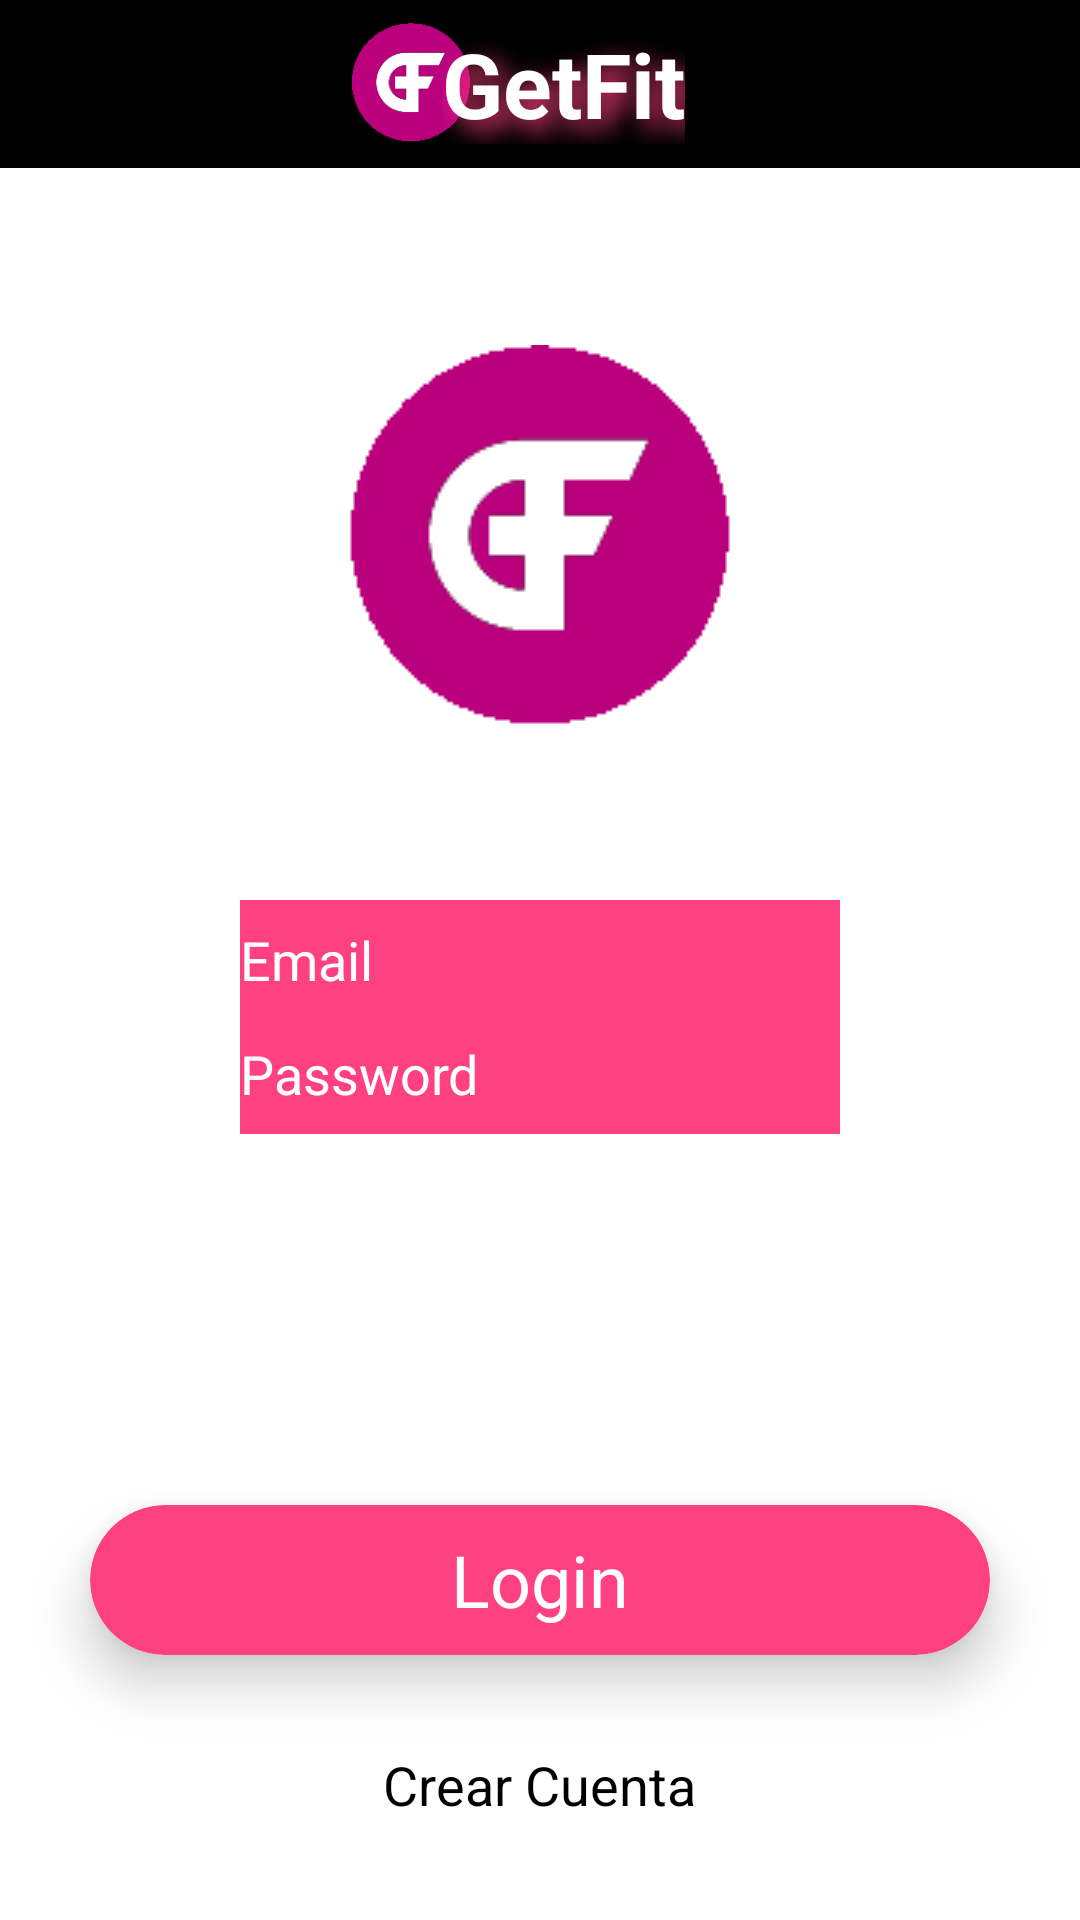

Here is an Android app screen rendered from its layout file. Give the layout XML and the strings, colors and styles it references.
<!-- AndroidManifest.xml: application theme AppTheme -->
<!-- res/layout/activity_login.xml -->
<?xml version="1.0" encoding="utf-8"?>
<RelativeLayout xmlns:android="http://schemas.android.com/apk/res/android"
    xmlns:app="http://schemas.android.com/apk/res-auto"
    xmlns:tools="http://schemas.android.com/tools"
    android:layout_width="match_parent"
    android:layout_height="match_parent"
    android:background="@color/colorBg"
    tools:background="?attr/colorControlNormal"
    tools:context="vidal.sergi.getfit.LoginActivity">

    <EditText
        android:id="@+id/email"
        android:layout_width="200dp"
        android:layout_height="40dp"
        android:layout_alignStart="@+id/password"
        android:layout_centerVertical="true"
        android:background="@color/colorAccent"
        android:drawableLeft="@drawable/ic_action_user"
        android:ems="10"
        android:hint="Email"
        android:inputType="textEmailAddress"
        android:textColor="#ffffff"
        android:textColorHint="#ffffff"
        app:layout_constraintBottom_toTopOf="@+id/password"
        app:layout_constraintEnd_toEndOf="parent"
        app:layout_constraintStart_toStartOf="parent" />

    <EditText
        android:id="@+id/password"
        android:layout_width="200dp"
        android:layout_height="40dp"
        android:layout_alignTop="@+id/email"
        android:layout_centerHorizontal="true"
        android:layout_marginTop="38dp"
        android:background="@color/colorAccent"
        android:drawableLeft="@drawable/ic_action_pass"
        android:ems="10"
        android:hint="Password"
        android:inputType="textPassword"
        android:textColor="#ffffff"
        android:textColorHint="#ffffff"
        app:layout_constraintBottom_toTopOf="@+id/registrar"
        app:layout_constraintEnd_toEndOf="parent"
        app:layout_constraintHorizontal_bias="0.503"
        app:layout_constraintStart_toStartOf="parent" />

    <TextView
        android:id="@+id/registrar"
        android:layout_width="wrap_content"
        android:layout_height="wrap_content"
        android:layout_alignParentBottom="true"
        android:layout_centerHorizontal="true"
        android:layout_marginBottom="33dp"
        android:text="Crear Cuenta"
        android:textColor="@color/colorBlack"
        android:textSize="18sp"
        app:layout_constraintBottom_toBottomOf="parent"
        app:layout_constraintStart_toStartOf="parent" />

    <ImageView
        android:id="@+id/imageView"
        android:layout_width="wrap_content"
        android:layout_height="wrap_content"
        android:layout_above="@+id/email"
        android:layout_centerHorizontal="true"
        android:layout_marginBottom="57dp"
        app:srcCompat="@drawable/logo_getfit" />

    <android.support.v7.widget.CardView
        android:id="@+id/cardView"
        android:layout_width="300dp"
        android:layout_height="50dp"
        android:layout_above="@+id/registrar"
        android:layout_centerHorizontal="true"
        android:layout_marginBottom="31dp"
        app:cardBackgroundColor="@color/colorAccent"
        app:cardCornerRadius="25dp"
        app:cardElevation="10dp">

        <RelativeLayout
            android:layout_width="match_parent"
            android:layout_height="match_parent">

            <TextView
                android:id="@+id/login"
                android:layout_width="match_parent"
                android:layout_height="match_parent"
                android:layout_centerHorizontal="true"
                android:gravity="center_vertical"
                android:text="Login"
                android:textAlignment="center"
                android:textColor="#ffffff"
                android:textSize="24sp"
                app:layout_constraintBottom_toBottomOf="parent"
                app:layout_constraintEnd_toEndOf="parent" />
        </RelativeLayout>
    </android.support.v7.widget.CardView>

    <android.support.v7.widget.Toolbar xmlns:android="http://schemas.android.com/apk/res/android"
        xmlns:app="http://schemas.android.com/apk/res-auto"
        android:id="@+id/toolbar"
        android:layout_width="match_parent"
        android:layout_height="wrap_content"
        android:layout_alignParentStart="true"
        android:layout_alignParentTop="true"
        android:background="@color/colorBlack">

        <RelativeLayout
            android:layout_width="match_parent"
            android:layout_height="match_parent">

            <ImageView
                android:layout_width="40dp"
                android:layout_height="40dp"
                android:layout_alignParentStart="true"
                android:layout_alignParentTop="true"
                android:layout_gravity="center"
                android:layout_marginStart="101dp"
                android:src="@drawable/logo_getfit" />

            <TextView
                android:layout_width="wrap_content"
                android:layout_height="wrap_content"
                android:layout_alignParentTop="true"
                android:layout_centerHorizontal="true"

                android:layout_gravity="center"
                android:shadowColor="@color/colorAccent"
                android:shadowDx="10"
                android:shadowDy="10"
                android:shadowRadius="20"
                android:text="GetFit"
                android:textColor="@android:color/white"
                android:textSize="30sp"
                android:textStyle="bold" />

        </RelativeLayout>
    </android.support.v7.widget.Toolbar>

</RelativeLayout>
<!-- resources referenced by this layout -->
<resources>
  <color name="colorAccent">#FF4081</color>
  <color name="colorBg">#ffffff</color>
  <color name="colorBlack">#000000</color>
  <!-- drawable logo_getfit: png bitmap (drawable, 4748 bytes) -->
</resources>
